Image classification data set "new_dataset" (jgurien03/grailed-bot on GitHub). Class labels (7): accessories, bottoms, dresses, outerwear, shoes, skirts, tops.

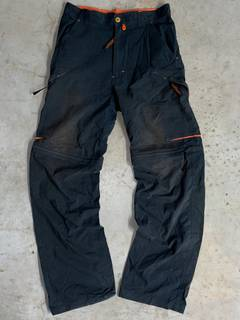
Label: bottoms

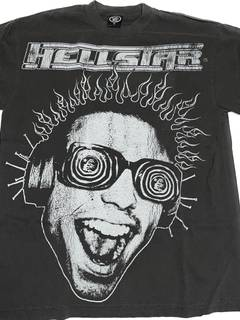
Label: tops

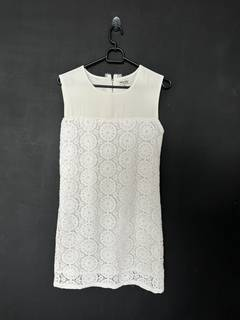
Label: dresses

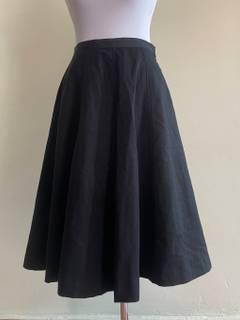
Label: skirts

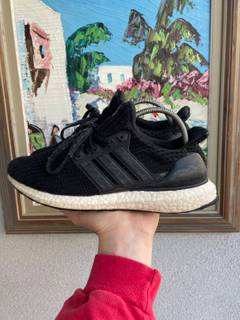
Label: shoes

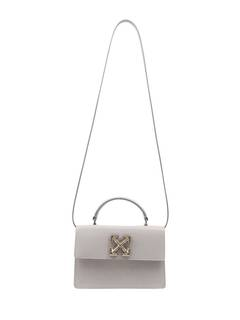
Label: accessories
